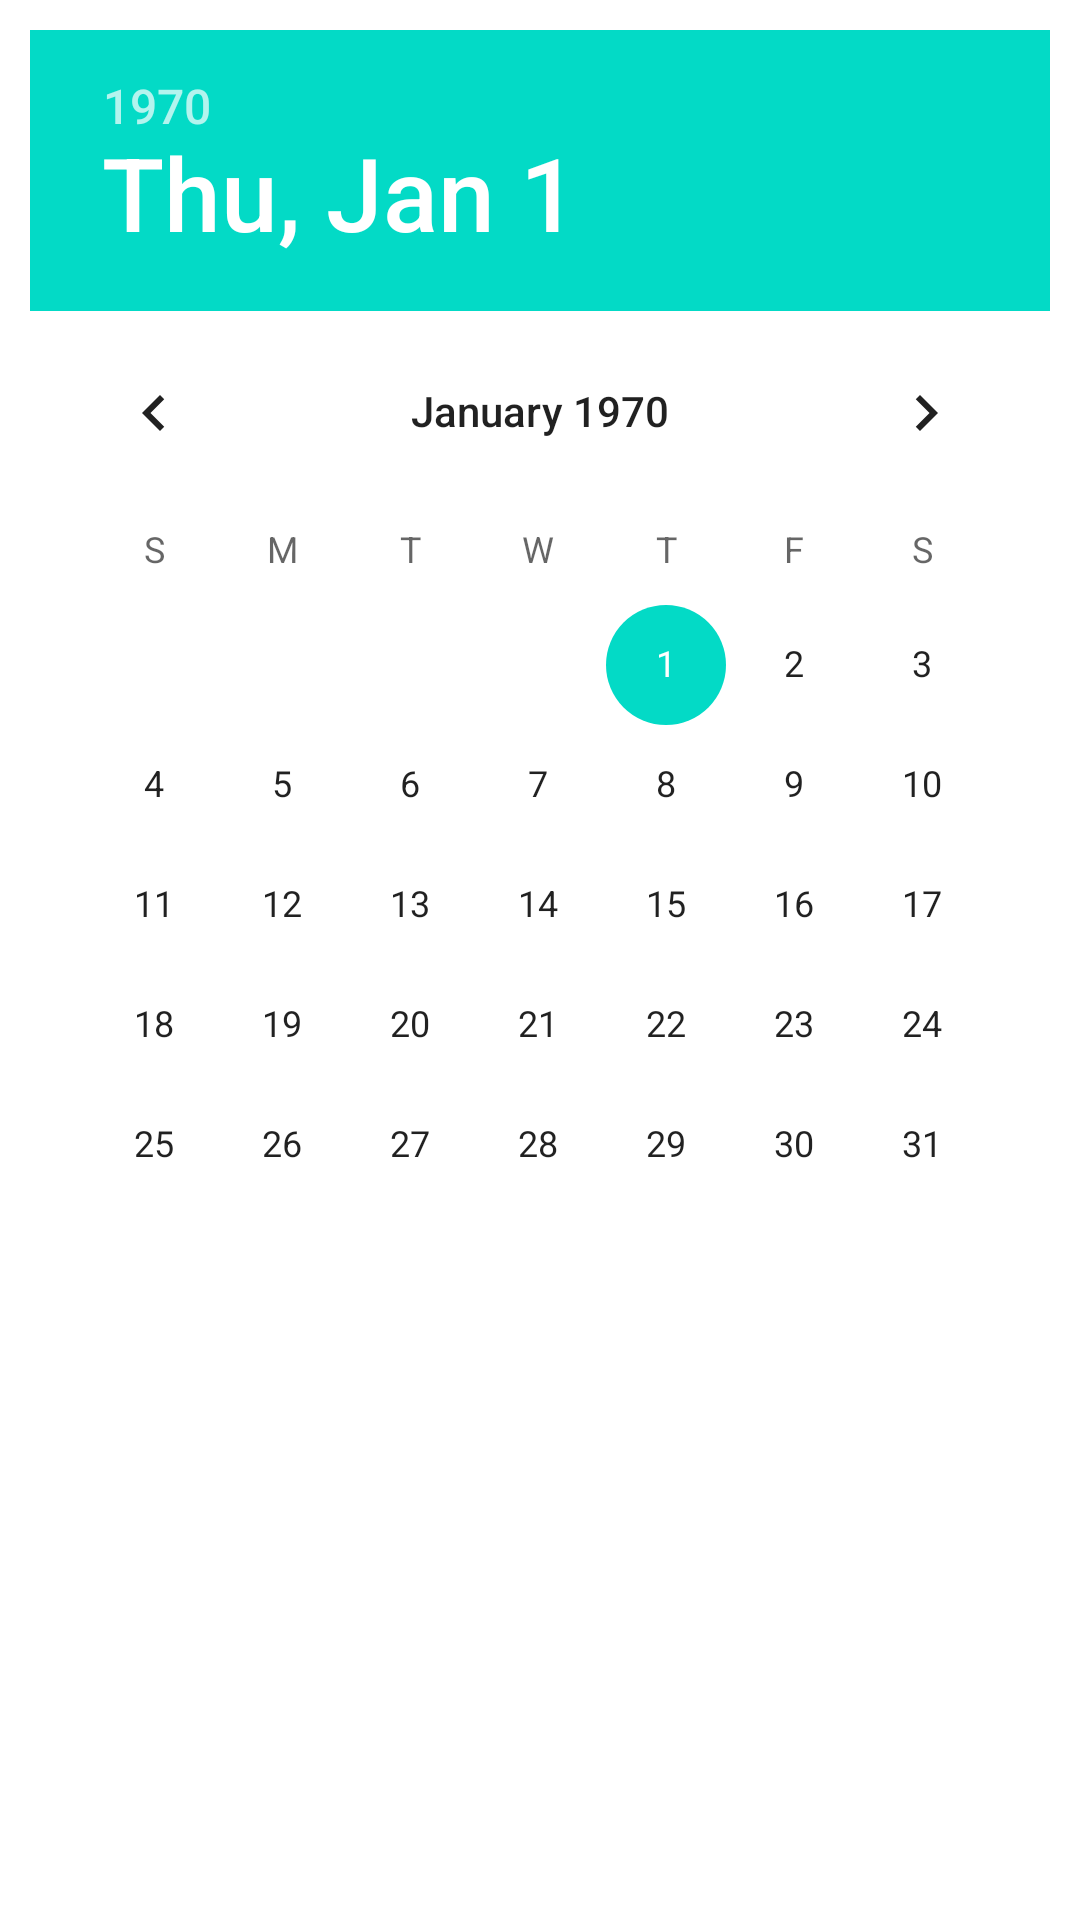

Android layout source for this screen:
<!-- AndroidManifest.xml: fallback theme Theme.MaterialComponents.DayNight.NoActionBar -->
<!-- res/layout/date_dialog.xml -->
<?xml version="1.0" encoding="utf-8"?>
<RelativeLayout xmlns:android="http://schemas.android.com/apk/res/android"
                android:layout_width="match_parent"
                android:layout_height="match_parent"
                android:padding="10dp">

    <DatePicker
            android:id="@+id/planner_date_picker"
            android:layout_width="wrap_content"
            android:layout_height="wrap_content"/>

</RelativeLayout>
<!-- resources referenced by this layout -->
<resources>

</resources>
